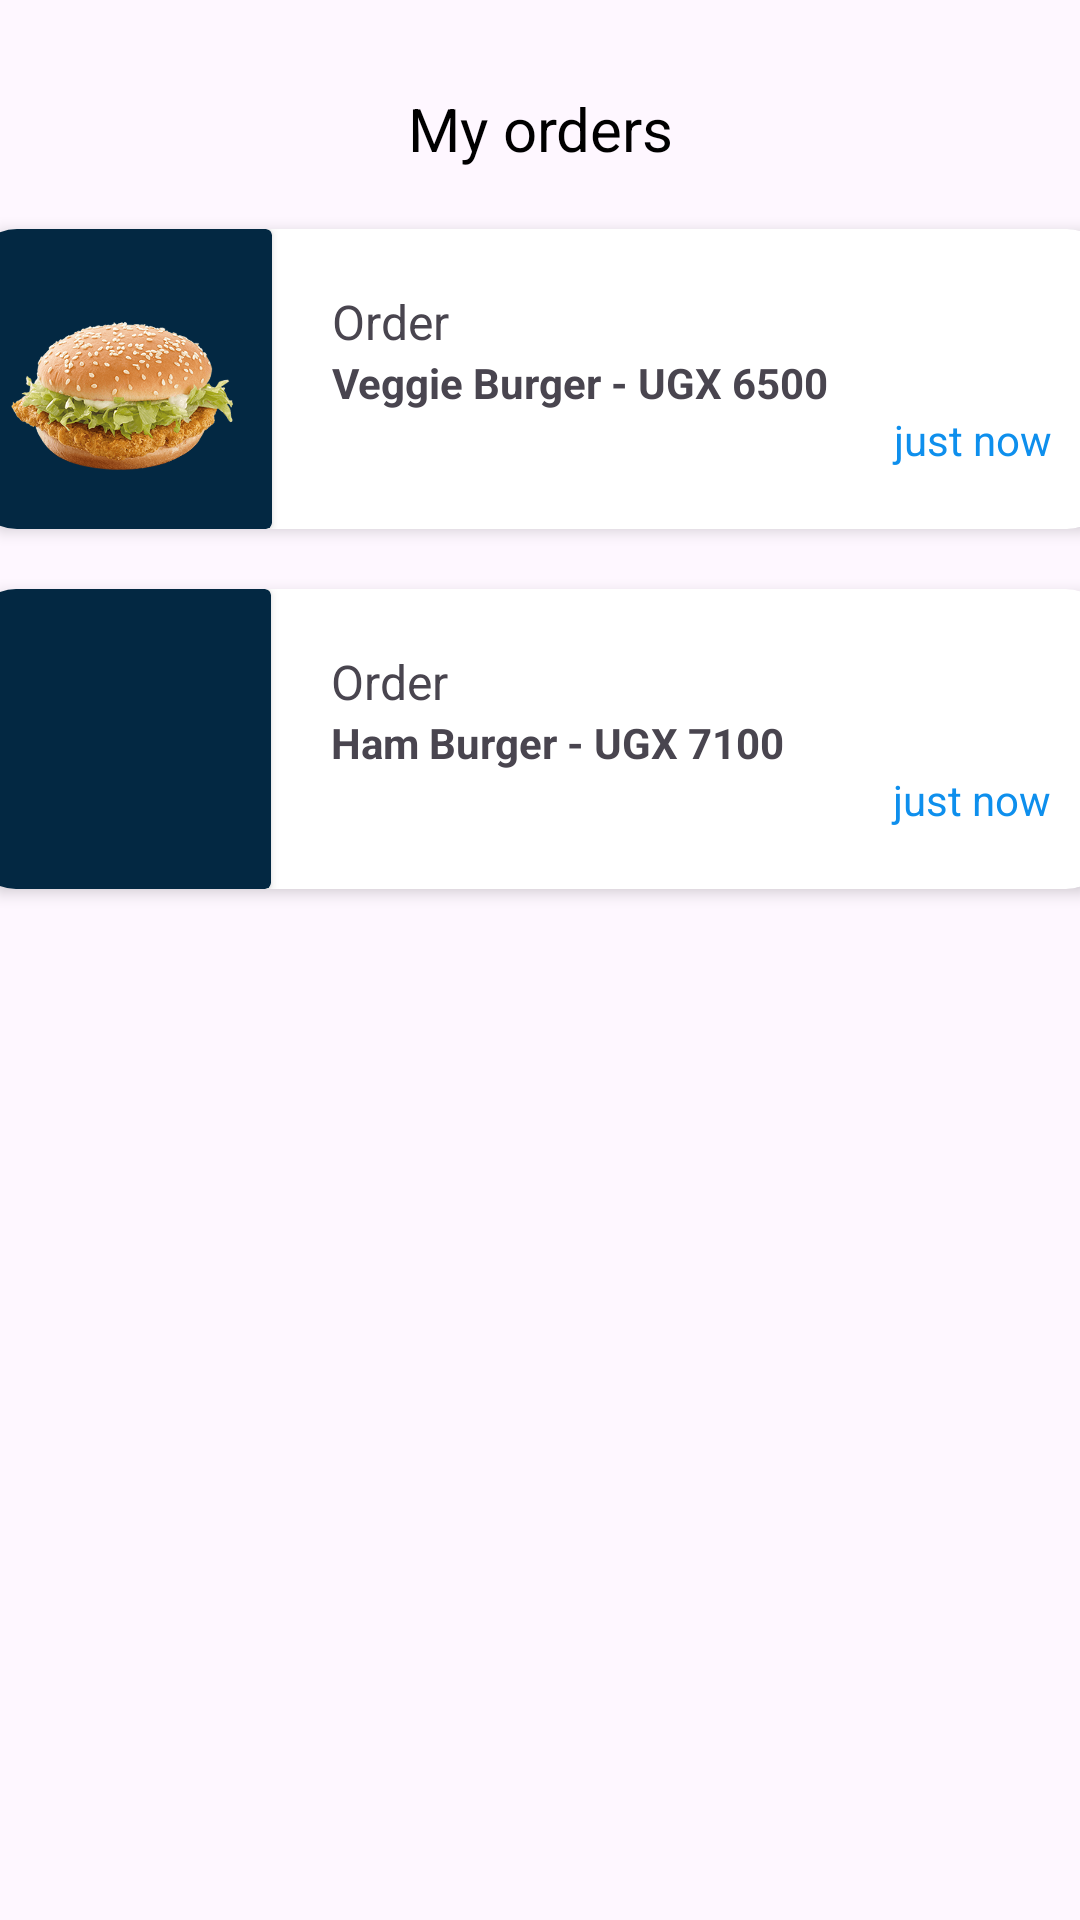

Produce the Android XML layout that renders to this screen, including the resource entries it uses.
<!-- AndroidManifest.xml: application theme Theme.Kotlin_Series -->
<!-- res/layout/fragment_orders.xml -->
<?xml version="1.0" encoding="utf-8"?>
<androidx.constraintlayout.widget.ConstraintLayout xmlns:android="http://schemas.android.com/apk/res/android"
    xmlns:app="http://schemas.android.com/apk/res-auto"
    xmlns:tools="http://schemas.android.com/tools"
    android:layout_width="match_parent"
    android:layout_height="match_parent"
    tools:context=".ui.orders.OrdersFragment">

    <TextView
        android:id="@+id/text_dashboard"
        android:layout_width="match_parent"
        android:layout_height="wrap_content"
        android:layout_marginStart="8dp"
        android:layout_marginTop="8dp"
        android:layout_marginEnd="8dp"
        android:text="@string/all_orders"
        android:textAlignment="center"
        android:textColor="@color/black"
        android:textSize="20sp"
        app:layout_constraintBottom_toBottomOf="parent"
        app:layout_constraintEnd_toEndOf="parent"
        app:layout_constraintHorizontal_bias="1.0"
        app:layout_constraintStart_toStartOf="parent"
        app:layout_constraintTop_toTopOf="parent"
        app:layout_constraintVertical_bias="0.035" />

    <androidx.cardview.widget.CardView
        android:layout_width="380dp"
        android:layout_height="100dp"
        android:layout_marginTop="20dp"
        app:cardBackgroundColor="@color/white"
        app:cardCornerRadius="15dp"
        app:cardElevation="3dp"
        app:layout_constraintEnd_toEndOf="parent"
        app:layout_constraintStart_toStartOf="parent"
        app:layout_constraintTop_toBottomOf="@+id/cardView2">

        <LinearLayout
            android:layout_width="match_parent"
            android:layout_height="match_parent"
            android:orientation="horizontal">

            <androidx.cardview.widget.CardView
                android:layout_width="100dp"
                android:layout_height="match_parent"
                app:cardBackgroundColor="@color/blue_dark">

                <ImageView
                    android:id="@+id/imageView3"
                    android:layout_width="wrap_content"
                    android:layout_height="wrap_content"
                    android:src="@drawable/ham" />
            </androidx.cardview.widget.CardView>

            <LinearLayout
                android:layout_width="match_parent"
                android:layout_height="match_parent"
                android:orientation="vertical"
                android:paddingLeft="20dp"
                android:paddingTop="20dp"
                android:paddingRight="20dp">

                <TextView
                    android:id="@+id/textView12"
                    android:layout_width="match_parent"
                    android:layout_height="wrap_content"
                    android:text="@string/order_veggie"
                    android:textSize="16sp" />

                <TextView
                    android:id="@+id/textView13"
                    android:layout_width="match_parent"
                    android:layout_height="wrap_content"
                    android:text="@string/ham"
                    android:textStyle="bold" />

                <TextView
                    android:id="@+id/textView14"
                    android:layout_width="match_parent"
                    android:layout_height="wrap_content"
                    android:text="@string/created"
                    android:textAlignment="textEnd"
                    android:textColor="@color/blue" />
            </LinearLayout>
        </LinearLayout>
    </androidx.cardview.widget.CardView>

    <androidx.cardview.widget.CardView
        android:id="@+id/cardView2"
        android:layout_width="380dp"
        android:layout_height="100dp"
        android:layout_marginTop="20dp"
        app:cardBackgroundColor="@color/white"
        app:cardCornerRadius="15dp"
        app:cardElevation="3dp"
        app:layout_constraintEnd_toEndOf="parent"
        app:layout_constraintHorizontal_bias="0.491"
        app:layout_constraintStart_toStartOf="parent"
        app:layout_constraintTop_toBottomOf="@+id/text_dashboard">

        <LinearLayout
            android:layout_width="match_parent"
            android:layout_height="match_parent"
            android:orientation="horizontal">

            <androidx.cardview.widget.CardView
                android:layout_width="100dp"
                android:layout_height="match_parent"
                app:cardBackgroundColor="@color/blue_dark">

                <ImageView
                    android:id="@+id/imageView"
                    android:layout_width="wrap_content"
                    android:layout_height="wrap_content"
                    android:src="@drawable/veggie" />
            </androidx.cardview.widget.CardView>

            <LinearLayout
                android:layout_width="match_parent"
                android:layout_height="match_parent"
                android:orientation="vertical"
                android:paddingLeft="20dp"
                android:paddingTop="20dp"
                android:paddingRight="20dp">

                <TextView
                    android:id="@+id/textView7"
                    android:layout_width="match_parent"
                    android:layout_height="wrap_content"
                    android:text="@string/order_veggie"
                    android:textSize="16sp" />

                <TextView
                    android:id="@+id/textView10"
                    android:layout_width="match_parent"
                    android:layout_height="wrap_content"
                    android:text="@string/veggie"
                    android:textStyle="bold" />

                <TextView
                    android:id="@+id/textView11"
                    android:layout_width="match_parent"
                    android:layout_height="wrap_content"
                    android:text="@string/created"
                    android:textAlignment="textEnd"
                    android:textColor="@color/blue" />
            </LinearLayout>
        </LinearLayout>

    </androidx.cardview.widget.CardView>

</androidx.constraintlayout.widget.ConstraintLayout>
<!-- resources referenced by this layout -->
<resources>
  <color name="black">#FF000000</color>
  <color name="blue">#0E8FED</color>
  <color name="blue_dark">#032842</color>
  <color name="white">#FFFFFFFF</color>
  <!-- drawable veggie: png bitmap (drawable, 211896 bytes) -->
  <string name="all_orders">My orders</string>
  <string name="created">just now</string>
  <string name="ham">Ham Burger - UGX 7100</string>
  <string name="order_veggie">Order</string>
  <string name="veggie">Veggie Burger - UGX 6500</string>
  <style name="Theme.Kotlin_Series" parent="Base.Theme.Kotlin_Series">
          <item name="android:statusBarColor">@color/blue</item>
          <item name="colorPrimary">@color/blue</item>
          <item name="colorSecondary">@color/blue</item>
          <item name="colorAccent">@color/blue</item>
      </style>
  <style name="Base.Theme.Kotlin_Series" parent="Theme.Material3.DayNight.NoActionBar">
          
          
          <item name="colorPrimary">@color/blue</item>
          <item name="colorSecondary">@color/blue</item>
          <item name="colorAccent">@color/blue</item>
      </style>
</resources>
